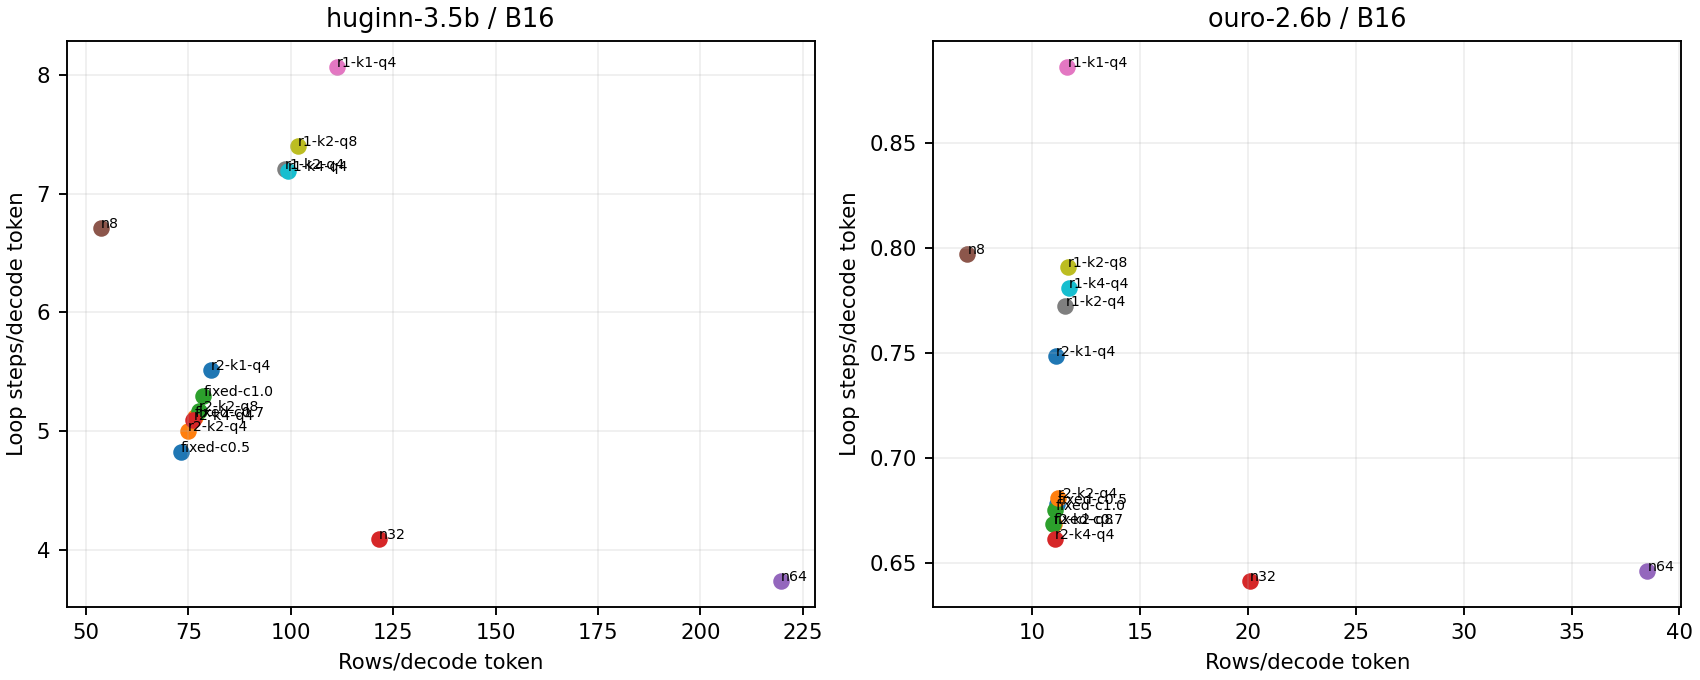

Source data for this figure (header and first rows):
key, model, batch, nodes, variant, requests, decode_tokens, loop_steps, prefill_only_requests, gamma, loop_steps_per_token, rows_per_token, readout_rows_per_token, wasted_rows_per_token, suffix_queries, child_suffix_queries, mean_selected_nodes, peak_draft_nodes, mean_decode_latency_s, decode_ms_per_token, output_tput, wall_s
huginn-3.5b-b1-n32, huginn-3.5b, 1, 32, n32, 480, 55221, 222624, 0, 7.937, 4.032, 120.1, 18.27, 87.85, 521140, 488089, 28.27, 32, 3.517, 30.57, 30.68, 1816
huginn-3.5b-b1-n64, huginn-3.5b, 1, 64, n64, 480, 55212, 203664, 0, 8.675, 3.689, 216.9, 36.6, 184.7, 1089026, 1057306, 56.62, 64, 3.488, 30.32, 30.9, 1803
huginn-3.5b-b1-n8, huginn-3.5b, 1, 8, n8, 480, 53680, 359328, 0, 4.78, 6.694, 53.47, 6.575, 21.25, 160519, 123548, 6.86, 8, 5.221, 46.68, 20.56, 2634
huginn-3.5b-b1-r2-k2-q4, huginn-3.5b, 1, 16, r2-k2-q4, 480, 54523, 272460, 0, 6.404, 4.997, 74.88, 10.23, 42.65, 265702, 231113, 13.72, 16, 4.116, 36.24, 26.17, 2102
huginn-3.5b-b16-fixed-c0.5, huginn-3.5b, 16, 16, fixed-c0.5, 480, 56474, 272312, 0, 6.636, 4.822, 73.08, 9.86, 40.86, 270101, 233162, 13.93, 16, , , 121.7, 468.1
huginn-3.5b-b16-fixed-c0.7, huginn-3.5b, 16, 16, fixed-c0.7, 480, 52254, 267396, 0, 6.253, 5.117, 76.57, 10.57, 44.33, 265690, 231615, 13.73, 16, , , 115.8, 455.3
huginn-3.5b-b16-fixed-c1.0, huginn-3.5b, 16, 16, fixed-c1.0, 480, 51644, 273500, 0, 6.042, 5.296, 78.63, 11.19, 46.39, 277101, 244038, 13.61, 16, , , 112.4, 463.6
huginn-3.5b-b16-n32, huginn-3.5b, 16, 32, n32, 480, 53976, 220784, 0, 7.823, 4.09, 121.4, 18.48, 89.17, 515850, 483234, 28.17, 32, , , 100.7, 540.9
huginn-3.5b-b16-n64, huginn-3.5b, 16, 64, n64, 480, 53715, 200600, 0, 8.569, 3.735, 219.6, 37.05, 187.4, 1075656, 1044336, 56.63, 64, , , 66.46, 815.5
huginn-3.5b-b16-n8, huginn-3.5b, 16, 8, n8, 480, 53689, 360460, 0, 4.766, 6.714, 53.56, 6.585, 21.34, 160481, 123582, 6.844, 8, , , 108, 501.7
huginn-3.5b-b16-r1-k1-q4, huginn-3.5b, 16, 16, r1-k1-q4, 480, 54856, 442676, 0, 3.965, 8.07, 111.3, 8.254, 79.09, 197115, 164518, 12.25, 16, , , 88.97, 621.9
huginn-3.5b-b16-r1-k2-q4, huginn-3.5b, 16, 16, r1-k2-q4, 480, 54944, 395948, 0, 4.441, 7.206, 98.56, 7.956, 66.34, 263929, 230345, 12.03, 16, , , 96.36, 575.1
huginn-3.5b-b16-r1-k2-q8, huginn-3.5b, 16, 16, r1-k2-q8, 480, 52929, 391748, 0, 4.324, 7.401, 101.6, 8.198, 69.41, 261258, 228564, 12.05, 16, , , 94.25, 566.7
huginn-3.5b-b16-r1-k4-q4, huginn-3.5b, 16, 16, r1-k4-q4, 480, 53478, 384480, 0, 4.451, 7.189, 99.25, 7.873, 67.04, 285337, 251943, 12.13, 16, , , 96.11, 561.4
huginn-3.5b-b16-r2-k1-q4, huginn-3.5b, 16, 16, r2-k1-q4, 480, 54792, 302368, 0, 5.799, 5.518, 80.54, 9.714, 48.32, 174373, 141267, 13.18, 16, , , 111.9, 494.1
huginn-3.5b-b16-r2-k2-q4, huginn-3.5b, 16, 16, r2-k2-q4, 480, 55241, 276192, 0, 6.4, 5, 74.83, 10.2, 42.6, 268820, 233781, 13.71, 16, , , 117.5, 474.1
huginn-3.5b-b16-r2-k2-q8, huginn-3.5b, 16, 16, r2-k2-q8, 480, 51418, 265720, 0, 6.192, 5.168, 77.52, 10.64, 45.28, 260676, 227331, 13.73, 16, , , 113.4, 457.6
huginn-3.5b-b16-r2-k4-q4, huginn-3.5b, 16, 16, r2-k4-q4, 480, 53052, 270348, 0, 6.28, 5.096, 76.21, 10.1, 43.97, 284344, 249670, 13.81, 16, , , 112.3, 476.8
ouro-2.6b-b1-n32, ouro-2.6b, 1, 32, n32, 480, 100146, 63917, 0, 6.267, 0.6382, 20.05, 17.93, 16.03, 959975, 904662, 29.36, 32, 7.227, 34.64, 27.8, 3620
ouro-2.6b-b1-n64, ouro-2.6b, 1, 64, n64, 480, 96504, 61800, 0, 6.246, 0.6404, 38.26, 34.95, 34.25, 1783082, 1729530, 54.9, 64, 7.203, 35.83, 26.88, 3608
ouro-2.6b-b1-n8, ouro-2.6b, 1, 8, n8, 480, 99325, 79132, 0, 5.021, 0.7967, 6.992, 5.812, 2.976, 281651, 217765, 7.661, 8, 8.604, 41.58, 23.31, 4282
ouro-2.6b-b1-r2-k2-q4, ouro-2.6b, 1, 16, r2-k2-q4, 480, 99531, 67381, 0, 5.909, 0.677, 11.14, 9.675, 7.12, 499862, 442434, 15.14, 16, 7.363, 35.51, 27.12, 3688
ouro-2.6b-b16-fixed-c0.5, ouro-2.6b, 16, 16, fixed-c0.5, 480, 98351, 66686, 0, 5.899, 0.678, 11.16, 9.688, 7.141, 497832, 440490, 15.15, 16, , , 200.2, 493.7
ouro-2.6b-b16-fixed-c0.7, ouro-2.6b, 16, 16, fixed-c0.7, 480, 100640, 67270, 0, 5.984, 0.6684, 10.99, 9.547, 6.97, 499464, 442005, 15.13, 16, , , 200.8, 503.6
ouro-2.6b-b16-fixed-c1.0, ouro-2.6b, 16, 16, fixed-c1.0, 480, 98273, 66331, 0, 5.926, 0.675, 11.06, 9.635, 7.046, 490618, 434604, 15.08, 16, , , 197, 501.3
ouro-2.6b-b16-n32, ouro-2.6b, 16, 32, n32, 480, 100576, 64494, 0, 6.238, 0.6412, 20.08, 17.95, 16.06, 967849, 912203, 29.26, 32, , , 174.2, 580
ouro-2.6b-b16-n64, ouro-2.6b, 16, 64, n64, 480, 95862, 61923, 0, 6.192, 0.646, 38.51, 35.2, 34.49, 1782910, 1729105, 54.74, 64, , , 119.7, 805
ouro-2.6b-b16-n8, ouro-2.6b, 16, 8, n8, 480, 99723, 79467, 0, 5.02, 0.7969, 6.985, 5.805, 2.969, 283883, 219616, 7.652, 8, , , 191.7, 522.8
ouro-2.6b-b16-r1-k1-q4, ouro-2.6b, 16, 16, r1-k1-q4, 480, 98545, 87330, 0, 4.514, 0.8862, 11.63, 6.093, 7.609, 269048, 213241, 11.16, 16, , , 170.4, 581
ouro-2.6b-b16-r1-k2-q4, ouro-2.6b, 16, 16, r1-k2-q4, 480, 101335, 78251, 0, 5.18, 0.7722, 11.52, 7.211, 7.508, 467675, 409568, 13.44, 16, , , 183.9, 553.5
ouro-2.6b-b16-r1-k2-q8, ouro-2.6b, 16, 16, r1-k2-q8, 480, 100559, 79549, 0, 5.056, 0.7911, 11.66, 7.315, 7.645, 461118, 403936, 13.22, 16, , , 185.8, 543.8
ouro-2.6b-b16-r1-k4-q4, ouro-2.6b, 16, 16, r1-k4-q4, 480, 97823, 76374, 0, 5.123, 0.7807, 11.7, 7.181, 7.688, 497837, 440460, 13.67, 16, , , 177.2, 554.9
ouro-2.6b-b16-r2-k1-q4, ouro-2.6b, 16, 16, r2-k1-q4, 480, 99870, 74735, 0, 5.345, 0.7483, 11.1, 9.007, 7.087, 305741, 248993, 12.82, 16, , , 190, 528.3
ouro-2.6b-b16-r2-k2-q4, ouro-2.6b, 16, 16, r2-k2-q4, 480, 97435, 66329, 0, 5.876, 0.6808, 11.18, 9.719, 7.167, 493450, 436846, 15.12, 16, , , 189.6, 516.5
ouro-2.6b-b16-r2-k2-q8, ouro-2.6b, 16, 16, r2-k2-q8, 480, 101361, 67757, 0, 5.984, 0.6685, 10.98, 9.532, 6.962, 498074, 440964, 15.1, 16, , , 196.8, 517.5
ouro-2.6b-b16-r2-k4-q4, ouro-2.6b, 16, 16, r2-k4-q4, 480, 99836, 66027, 0, 6.048, 0.6614, 11.04, 9.521, 7.028, 548878, 490630, 15.58, 16, , , 190, 527.9
